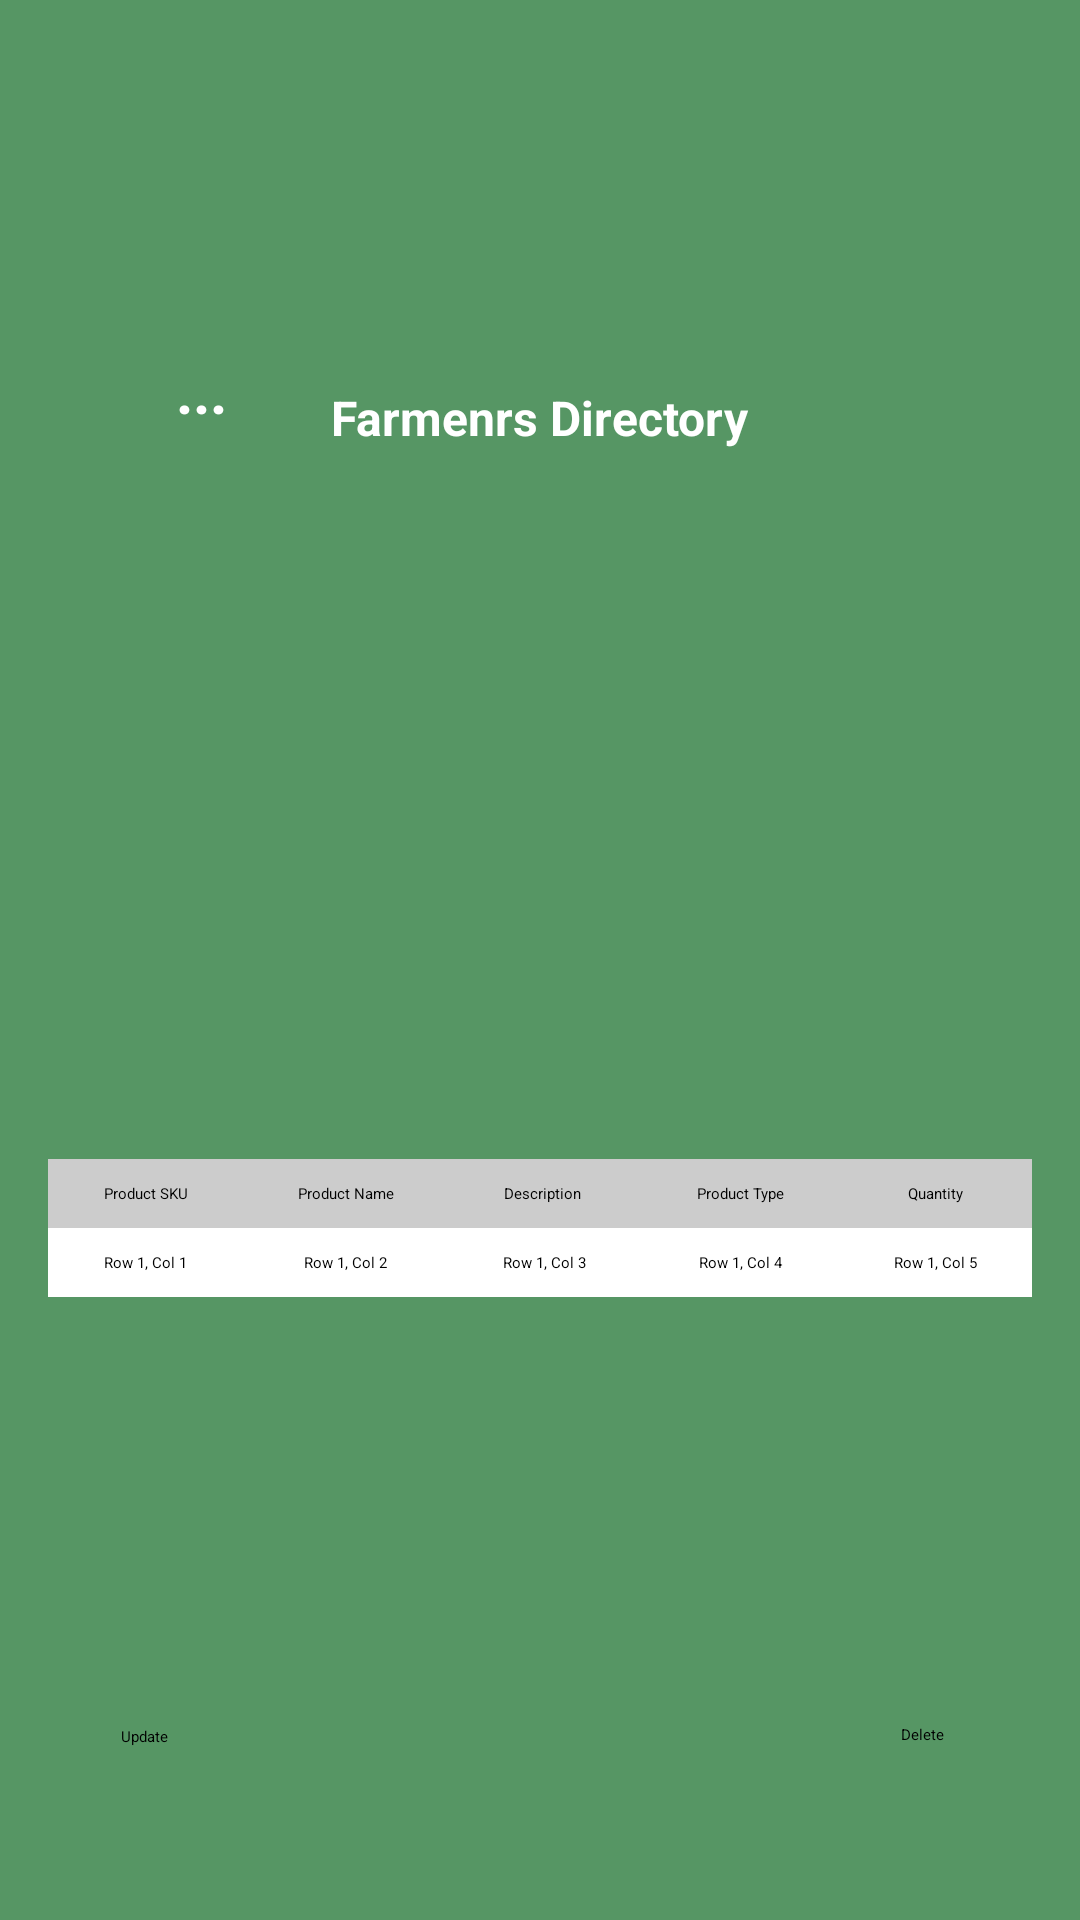

This screen was rendered from an Android layout file. Write that file and the resources it references.
<!-- AndroidManifest.xml: application theme Theme.Agri -->
<!-- res/layout/activity_merchant_edit_products.xml -->
<?xml version="1.0" encoding="utf-8"?>
<androidx.constraintlayout.widget.ConstraintLayout xmlns:android="http://schemas.android.com/apk/res/android"
    xmlns:app="http://schemas.android.com/apk/res-auto"
    xmlns:tools="http://schemas.android.com/tools"
    android:layout_width="match_parent"
    android:layout_height="match_parent"
    tools:context=".MerchantEditProducts_Grains"
    android:background="#569664"> 

    <ImageView
        android:id="@+id/imageView6"
        android:layout_width="141dp"
        android:layout_height="102dp"
        android:layout_marginTop="10dp"
        app:layout_constraintBottom_toBottomOf="parent"
        app:layout_constraintEnd_toEndOf="parent"
        app:layout_constraintHorizontal_bias="0.0"
        app:layout_constraintStart_toStartOf="parent"
        app:layout_constraintTop_toTopOf="parent"
        app:layout_constraintVertical_bias="0.009"
        app:srcCompat="@drawable/logo" />

    <TextView
        android:id="@+id/textView9"
        android:layout_width="50dp"
        android:layout_height="25dp"
        android:text="..."
        android:textAlignment="center"
        android:textColor="#FFFFFF"
        android:textSize="20sp"
        android:textStyle="bold"
        app:layout_constraintBottom_toBottomOf="parent"
        app:layout_constraintEnd_toEndOf="parent"
        app:layout_constraintHorizontal_bias="0.135"
        app:layout_constraintStart_toStartOf="parent"
        app:layout_constraintTop_toBottomOf="@+id/imageView6"
        app:layout_constraintVertical_bias="0.0" />

    <ImageView
        android:id="@+id/textView10"
        android:layout_width="261dp"
        android:layout_height="79dp"
        app:layout_constraintBottom_toBottomOf="parent"
        app:layout_constraintEnd_toEndOf="parent"
        app:layout_constraintHorizontal_bias="0.94"
        app:layout_constraintStart_toStartOf="parent"
        app:layout_constraintTop_toTopOf="parent"
        app:layout_constraintVertical_bias="0.027"
        app:srcCompat="@drawable/img" />

    <TextView
        android:id="@+id/textView11"
        android:layout_width="242dp"
        android:layout_height="29dp"
        android:layout_marginTop="10dp"
        android:text="Farmenrs Directory"
        android:textAlignment="center"
        android:textColor="#FFFFFF"
        android:textSize="16sp"
        android:textStyle="bold"
        app:layout_constraintBottom_toBottomOf="parent"
        app:layout_constraintEnd_toEndOf="parent"
        app:layout_constraintHorizontal_bias="0.497"
        app:layout_constraintStart_toStartOf="parent"
        app:layout_constraintTop_toTopOf="parent"
        app:layout_constraintVertical_bias="0.197" />

    <ImageView
        android:id="@+id/Pimage"
        android:layout_width="188dp"
        android:layout_height="148dp"
        android:scaleType="centerCrop"
        app:layout_constraintBottom_toBottomOf="parent"
        app:layout_constraintEnd_toEndOf="parent"
        app:layout_constraintHorizontal_bias="0.479"
        app:layout_constraintStart_toStartOf="parent"
        app:layout_constraintTop_toTopOf="parent"
        app:layout_constraintVertical_bias="0.354"
        app:srcCompat="@drawable/grains" />


    <TableLayout
        android:layout_width="match_parent"
        android:layout_height="wrap_content"
        android:padding="16dp"
        app:layout_constraintBottom_toBottomOf="parent"
        app:layout_constraintEnd_toEndOf="parent"
        app:layout_constraintHorizontal_bias="0.0"
        app:layout_constraintStart_toStartOf="parent"
        app:layout_constraintTop_toTopOf="parent"
        app:layout_constraintVertical_bias="0.659">

        
        <TableRow
            android:layout_width="match_parent"
            android:layout_height="wrap_content"
            android:background="#CCCCCC">

            <TextView
                android:layout_weight="1"
                android:gravity="center"
                android:padding="8dp"
                android:text="Product SKU" />

            <TextView
                android:layout_weight="1"
                android:gravity="center"
                android:padding="8dp"
                android:text="Product Name" />

            <TextView
                android:layout_weight="1"
                android:gravity="center"
                android:padding="8dp"
                android:text="Description " />

            <TextView
                android:layout_weight="1"
                android:gravity="center"
                android:padding="8dp"
                android:text="Product Type" />

            <TextView
                android:layout_weight="1"
                android:gravity="center"
                android:padding="8dp"
                android:text="Quantity" />
        </TableRow>

        
        <TableRow
            android:layout_width="match_parent"
            android:layout_height="wrap_content"
            android:background="#FFFFFF">

            
            <TextView
                android:id="@+id/PSKU"
                android:layout_weight="1"
                android:gravity="center"
                android:padding="8dp"
                android:text="Row 1, Col 1" />

            <TextView
                android:id="@+id/Pname"
                android:layout_weight="1"
                android:gravity="center"
                android:padding="8dp"
                android:text="Row 1, Col 2" />

            <TextView
                android:id="@+id/Pdesc"
                android:layout_weight="1"
                android:gravity="center"
                android:padding="8dp"
                android:text="Row 1, Col 3" />

            <TextView
                android:id="@+id/Ptype"
                android:layout_weight="1"
                android:gravity="center"
                android:padding="8dp"
                android:text="Row 1, Col 4" />

            <TextView
                android:id="@+id/Pquantity"
                android:layout_weight="1"
                android:gravity="center"
                android:padding="8dp"
                android:text="Row 1, Col 5" />
        </TableRow>

        

    </TableLayout>

    <Button
        android:id="@+id/delete"
        android:layout_width="wrap_content"
        android:layout_height="wrap_content"
        android:backgroundTint="#0A6939"
        android:text="Delete"
        app:layout_constraintBottom_toBottomOf="parent"
        app:layout_constraintEnd_toEndOf="parent"
        app:layout_constraintHorizontal_bias="0.869"
        app:layout_constraintStart_toStartOf="parent"
        app:layout_constraintTop_toTopOf="parent"
        app:layout_constraintVertical_bias="0.908" />

    <Button
        android:id="@+id/update"
        android:layout_width="wrap_content"
        android:layout_height="wrap_content"
        android:backgroundTint="#0A6939"
        android:text="Update"
        app:layout_constraintBottom_toBottomOf="parent"
        app:layout_constraintEnd_toEndOf="parent"
        app:layout_constraintHorizontal_bias="0.117"
        app:layout_constraintStart_toStartOf="parent"
        app:layout_constraintTop_toTopOf="parent"
        app:layout_constraintVertical_bias="0.909"/>


</androidx.constraintlayout.widget.ConstraintLayout>
<!-- resources referenced by this layout -->
<resources>
  <!-- drawable img: png bitmap (drawable, 15101 bytes) -->
  <!-- drawable logo: png bitmap (drawable, 151189 bytes) -->
</resources>
